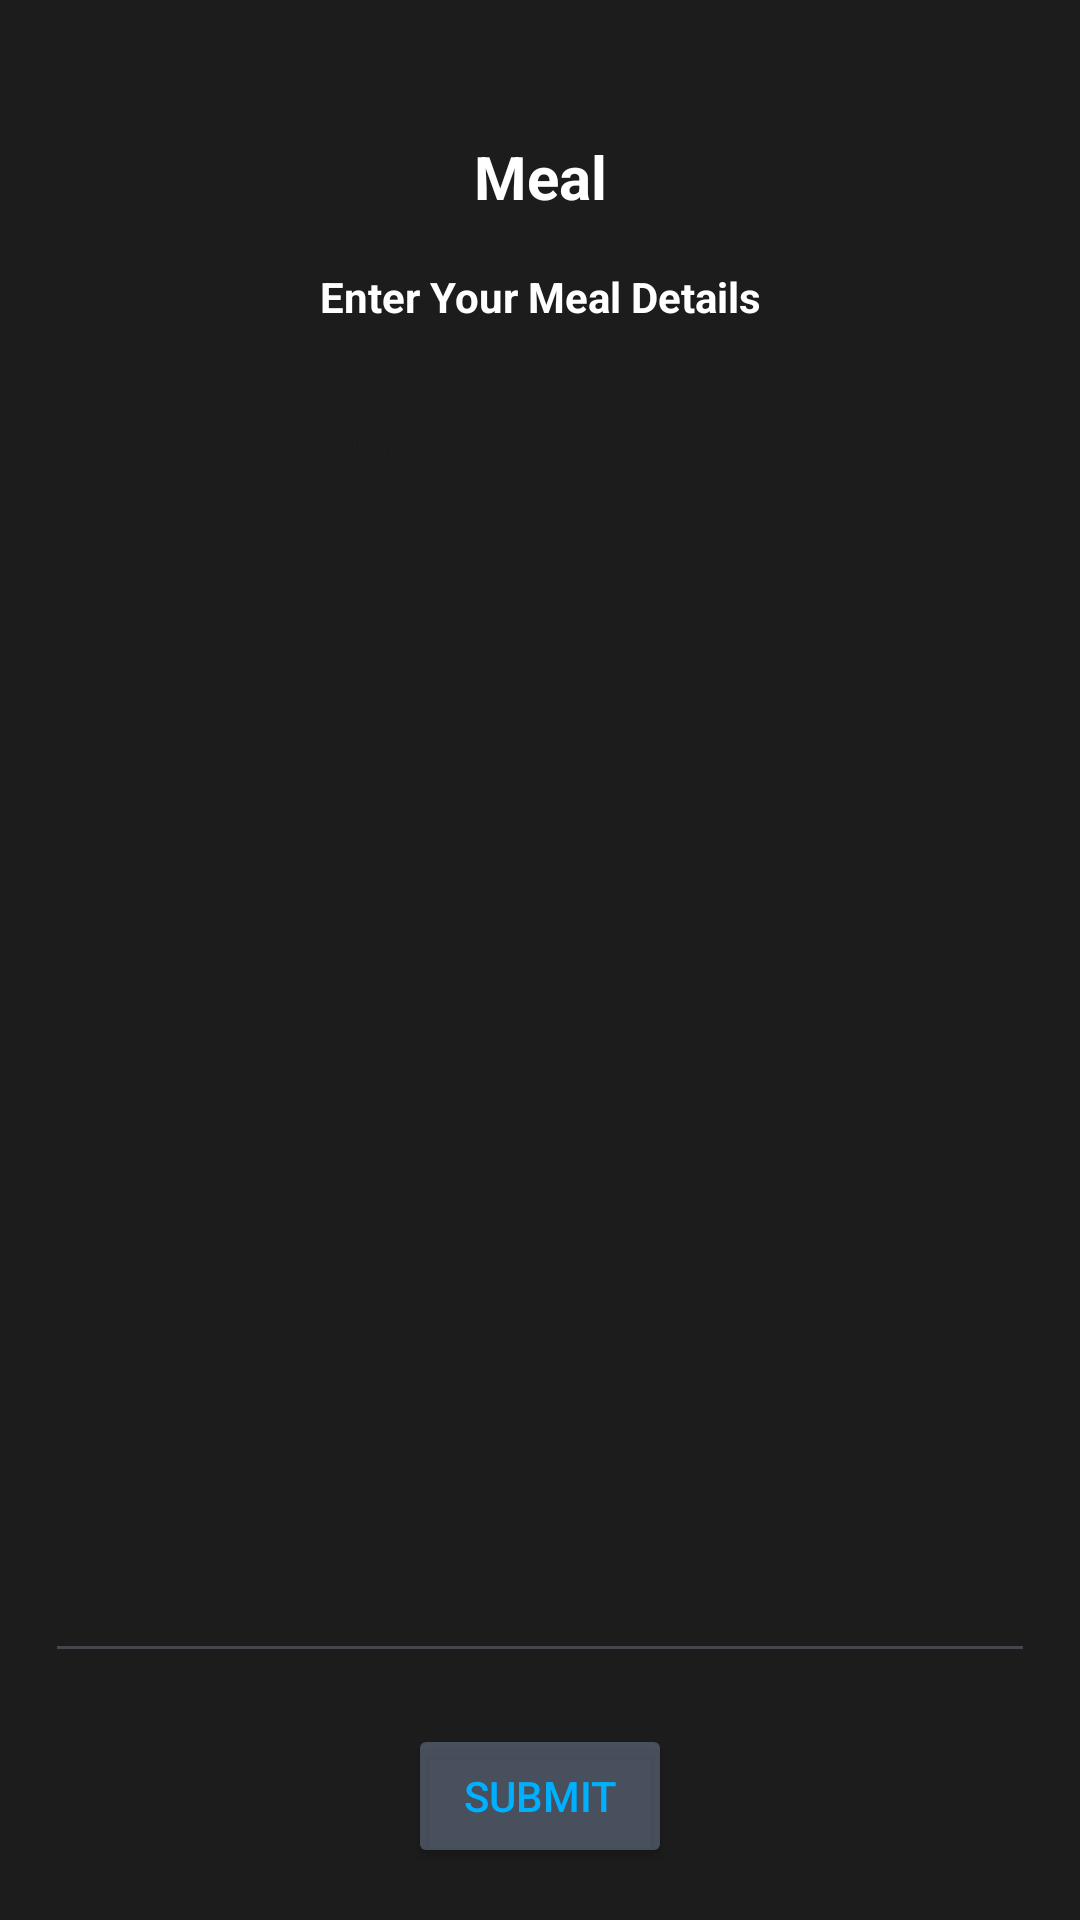

Write the Android layout XML for this screen, with the resource values it uses.
<!-- AndroidManifest.xml: application theme Theme.DeitCC -->
<!-- res/layout/activity_meal.xml -->
<?xml version="1.0" encoding="utf-8"?>
<androidx.constraintlayout.widget.ConstraintLayout xmlns:android="http://schemas.android.com/apk/res/android"
    xmlns:app="http://schemas.android.com/apk/res-auto"
    xmlns:tools="http://schemas.android.com/tools"
    android:layout_width="match_parent"
    android:layout_height="match_parent"
    tools:context=".Meal"
    android:background="@color/Gray">

    <TextView
        android:id="@+id/textView25"
        android:layout_width="wrap_content"
        android:layout_height="wrap_content"
        android:textColor="#FFFFFF"
        android:layout_marginTop="28dp"
        android:text="Meal"
        android:textSize="20sp"
        android:textStyle="bold"
        app:layout_constraintBottom_toTopOf="@+id/textView35"
        app:layout_constraintEnd_toEndOf="parent"
        app:layout_constraintHorizontal_bias="0.5"
        app:layout_constraintStart_toStartOf="parent"
        app:layout_constraintTop_toTopOf="parent"
        app:layout_constraintVertical_bias="0.5" />

    <EditText
        android:id="@+id/editTextText"
        android:layout_width="330dp"
        android:layout_height="432dp"
        android:autoText="true"
        android:ems="10"
        android:gravity="left"
        android:hint="eg. 4 roti 1 cup rice"
        android:inputType="text"
        android:textColor="#FFFFFF"
        android:soundEffectsEnabled="false"
        android:textAlignment="gravity"
        app:layout_constraintBottom_toTopOf="@+id/button2"
        app:layout_constraintEnd_toEndOf="parent"
        app:layout_constraintStart_toStartOf="parent"
        app:layout_constraintTop_toBottomOf="@+id/textView35"
        app:layout_constraintVertical_bias="0.5" />

    <TextView
        android:id="@+id/textView35"
        android:layout_width="wrap_content"
        android:layout_height="wrap_content"
        android:text="Enter Your Meal Details"
        android:textStyle="bold"
        android:textColor="#FFFFFF"
        app:layout_constraintBottom_toTopOf="@+id/editTextText"
        app:layout_constraintEnd_toEndOf="parent"
        app:layout_constraintHorizontal_bias="0.5"
        app:layout_constraintStart_toStartOf="parent"
        app:layout_constraintTop_toBottomOf="@+id/textView25"
        app:layout_constraintVertical_bias="0.5" />

    <Button
        android:id="@+id/button2"
        android:layout_width="wrap_content"
        android:layout_height="wrap_content"
        android:text="Submit"
        android:backgroundTint="#6190A6CA"
        android:textColor="#00B0FF"
        app:layout_constraintBottom_toBottomOf="parent"
        app:layout_constraintEnd_toEndOf="parent"
        app:layout_constraintHorizontal_bias="0.5"
        app:layout_constraintStart_toStartOf="parent"
        app:layout_constraintTop_toBottomOf="@+id/editTextText"
        app:layout_constraintVertical_bias="0.5" />

</androidx.constraintlayout.widget.ConstraintLayout>
<!-- resources referenced by this layout -->
<resources>
  <color name="Gray">#1C1C1C</color>
  <style name="Theme.DeitCC" parent="Base.Theme.DeitCC" />
  <style name="Base.Theme.DeitCC" parent="Theme.Material3.DayNight.NoActionBar">
          
          <item name="colorPrimary">@color/Gray</item>
      </style>
</resources>
